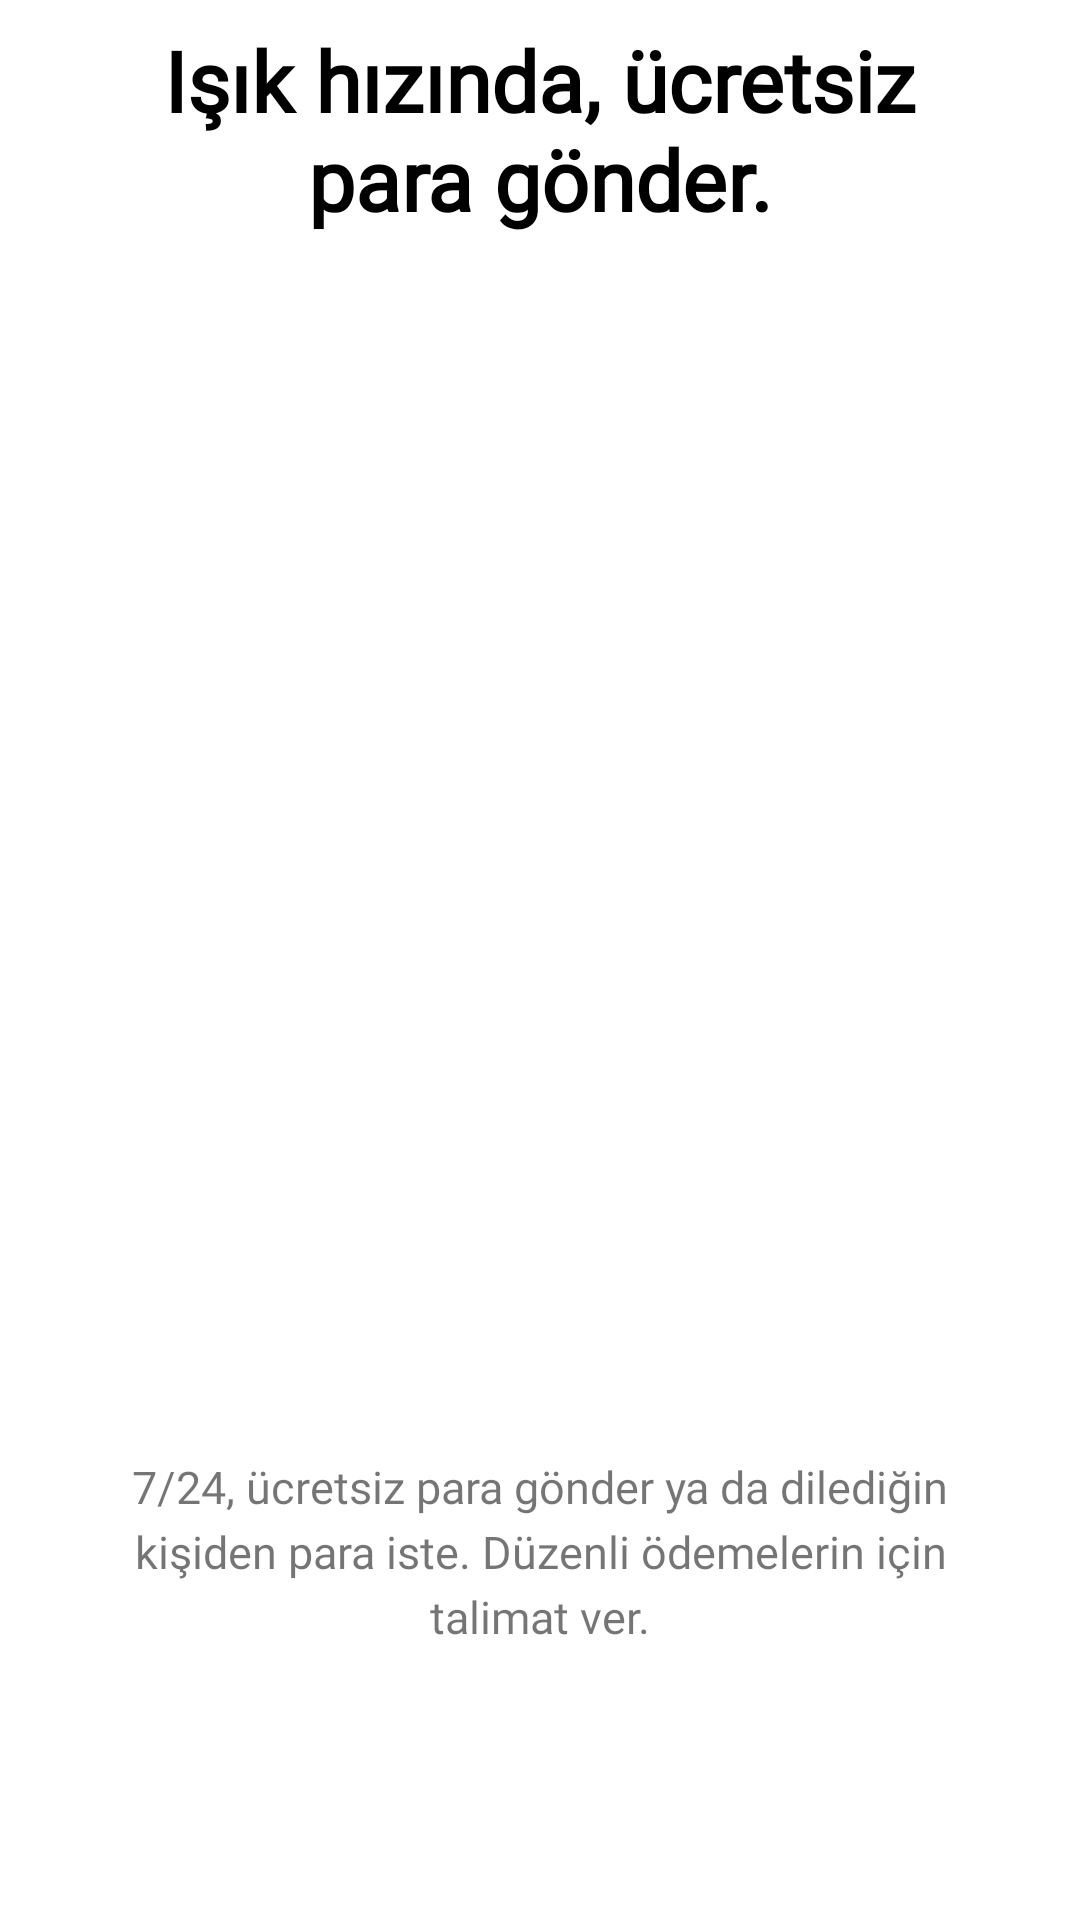

Layout XML and referenced resources for this Android screen:
<!-- AndroidManifest.xml: application theme Theme.PaparaUIClone -->
<!-- res/layout/fragment_boarding_first.xml -->
<?xml version="1.0" encoding="utf-8"?>
<androidx.constraintlayout.widget.ConstraintLayout xmlns:android="http://schemas.android.com/apk/res/android"
    xmlns:app="http://schemas.android.com/apk/res-auto"
    xmlns:tools="http://schemas.android.com/tools"
    android:layout_width="match_parent"
    android:layout_height="wrap_content"
    android:background="@color/white"
    android:paddingHorizontal="24dp"
    tools:context=".ui.onboarding.BoardingFirstFragment">

    <TextView
        android:id="@+id/txtTitle"
        style="@style/OnBoardingTitleTxtStyle"
        android:layout_width="match_parent"
        android:layout_height="wrap_content"
        android:layout_marginTop="8dp"
        android:text="@string/onboarding_title_1"
        app:layout_constraintTop_toTopOf="parent" />

    <ImageView
        android:id="@+id/imageView"
        android:layout_width="300dp"
        android:layout_height="300dp"
        android:layout_marginTop="16dp"
        android:scaleType="fitCenter"
        android:src="@drawable/ic_send_money_phone_number_info_page_one"
        app:layout_constraintEnd_toEndOf="@id/txtTitle"
        app:layout_constraintStart_toStartOf="@id/txtTitle"
        app:layout_constraintTop_toBottomOf="@id/txtTitle" />

    <TextView
        android:id="@+id/txtDetail"
        style="@style/OnBoardingDetailTxtStyle"
        android:layout_width="0dp"
        android:layout_height="wrap_content"
        android:fontFamily="@font/papara_regular"
        android:text="@string/onboarding_description_1"
        app:layout_constraintBottom_toBottomOf="parent"
        app:layout_constraintEnd_toEndOf="@id/txtTitle"
        app:layout_constraintStart_toStartOf="@id/txtTitle"
        app:layout_constraintTop_toBottomOf="@id/imageView" />
</androidx.constraintlayout.widget.ConstraintLayout>
<!-- resources referenced by this layout -->
<resources>
  <color name="white">#FFFFFF</color>
  <string name="onboarding_description_1">7/24, ücretsiz para gönder ya da dilediğin kişiden para iste. Düzenli ödemelerin için talimat ver.</string>
  <string name="onboarding_title_1">Işık hızında, ücretsiz para gönder.</string>
  <style name="OnBoardingDetailTxtStyle">
          <item name="android:gravity">center</item>
          <item name="android:textSize">15sp</item>
          <item name="android:titleMarginTop">18dp</item>
          <item name="android:lineSpacingExtra">4dp</item>
      </style>
  <style name="OnBoardingTitleTxtStyle">
          <item name="android:gravity">center</item>
          <item name="android:fontFamily">@font/papara_bold</item>
          <item name="android:textColor">@color/black</item>
          <item name="android:textSize">28sp</item>
          <item name="android:textStyle">bold</item>
      </style>
  <style name="Theme.PaparaUIClone" parent="Base.Theme.PaparaUIClone" />
  <color name="black">#ff000000</color>
  <style name="Base.Theme.PaparaUIClone" parent="Theme.AppCompat.Light.NoActionBar">
          <item name="android:statusBarColor">@color/white</item>
          
          <item name="android:windowLightStatusBar">true</item>
  
          
          
      </style>
</resources>
